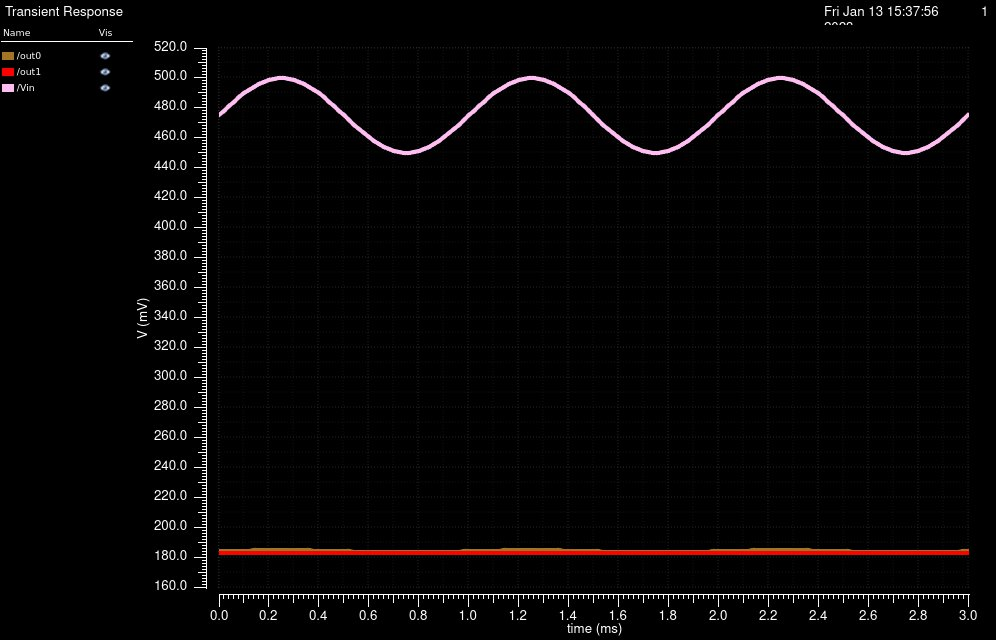

Values plotted in this chart, from the file beside it:
/out0 X, /out0 Y, /out1 X, /out1 Y, /Vin X, /Vin Y
0, 0.1838, 0, 0.1826, 0, 0.475
2e-05, 0.1839, 2e-05, 0.1826, 2e-05, 0.4781
4e-05, 0.184, 4e-05, 0.1826, 4e-05, 0.4812
6.000000000000001e-05, 0.184, 6.000000000000001e-05, 0.1826, 6.000000000000001e-05, 0.4842
8.000000000000001e-05, 0.1841, 8.000000000000001e-05, 0.1826, 8.000000000000001e-05, 0.487
0.0001, 0.1842, 0.0001, 0.1826, 0.0001, 0.4897
0.00012, 0.1843, 0.00012, 0.1826, 0.00012, 0.4921
0.00014, 0.1844, 0.00014, 0.1826, 0.00014, 0.4943
0.00016, 0.1845, 0.00016, 0.1826, 0.00016, 0.4961
0.00018, 0.1846, 0.00018, 0.1826, 0.00018, 0.4976
0.0002, 0.1846, 0.0002, 0.1826, 0.0002, 0.4988
0.00022, 0.1847, 0.00022, 0.1826, 0.00022, 0.4996
0.00024, 0.1847, 0.00024, 0.1826, 0.00024, 0.5
0.00026, 0.1847, 0.00026, 0.1826, 0.00026, 0.5
0.00028, 0.1847, 0.00028, 0.1826, 0.00028, 0.4996
0.0003, 0.1846, 0.0003, 0.1826, 0.0003, 0.4988
0.00032, 0.1846, 0.00032, 0.1826, 0.00032, 0.4976
0.00034, 0.1845, 0.00034, 0.1826, 0.00034, 0.4961
0.00036, 0.1844, 0.00036, 0.1826, 0.00036, 0.4943
0.00038, 0.1843, 0.00038, 0.1826, 0.00038, 0.4921
0.0004, 0.1842, 0.0004, 0.1826, 0.0004, 0.4897
0.00042, 0.1841, 0.00042, 0.1826, 0.00042, 0.487
0.00044, 0.184, 0.00044, 0.1826, 0.00044, 0.4842
0.00046, 0.184, 0.00046, 0.1826, 0.00046, 0.4812
0.00048, 0.1839, 0.00048, 0.1826, 0.00048, 0.4781
0.0005, 0.1838, 0.0005, 0.1826, 0.0005, 0.475
0.00052, 0.1837, 0.00052, 0.1826, 0.00052, 0.4719
0.00054, 0.1837, 0.00054, 0.1826, 0.00054, 0.4688
0.00056, 0.1836, 0.00056, 0.1826, 0.00056, 0.4658
0.00058, 0.1836, 0.00058, 0.1826, 0.00058, 0.463
0.0006, 0.1835, 0.0006, 0.1826, 0.0006, 0.4603
0.00062, 0.1835, 0.00062, 0.1826, 0.00062, 0.4579
0.00064, 0.1835, 0.00064, 0.1826, 0.00064, 0.4557
0.00066, 0.1834, 0.00066, 0.1826, 0.00066, 0.4539
0.00068, 0.1834, 0.00068, 0.1826, 0.00068, 0.4524
0.0007, 0.1834, 0.0007, 0.1826, 0.0007, 0.4512
0.00072, 0.1834, 0.00072, 0.1826, 0.00072, 0.4504
0.00074, 0.1834, 0.00074, 0.1826, 0.00074, 0.45
0.00076, 0.1834, 0.00076, 0.1826, 0.00076, 0.45
0.00078, 0.1834, 0.00078, 0.1826, 0.00078, 0.4504
0.0008, 0.1834, 0.0008, 0.1826, 0.0008, 0.4512
0.00082, 0.1834, 0.00082, 0.1826, 0.00082, 0.4524
0.00084, 0.1834, 0.00084, 0.1826, 0.00084, 0.4539
0.00086, 0.1835, 0.00086, 0.1826, 0.00086, 0.4557
0.00088, 0.1835, 0.00088, 0.1826, 0.00088, 0.4579
0.0009, 0.1835, 0.0009, 0.1826, 0.0009, 0.4603
0.00092, 0.1836, 0.00092, 0.1826, 0.00092, 0.463
0.00094, 0.1836, 0.00094, 0.1826, 0.00094, 0.4658
0.00096, 0.1837, 0.00096, 0.1826, 0.00096, 0.4688
0.00098, 0.1837, 0.00098, 0.1826, 0.00098, 0.4719
0.001, 0.1838, 0.001, 0.1826, 0.001, 0.475
0.00102, 0.1839, 0.00102, 0.1826, 0.00102, 0.4781
0.00104, 0.184, 0.00104, 0.1826, 0.00104, 0.4812
0.00106, 0.184, 0.00106, 0.1826, 0.00106, 0.4842
0.00108, 0.1841, 0.00108, 0.1826, 0.00108, 0.487
0.0011, 0.1842, 0.0011, 0.1826, 0.0011, 0.4897
0.00112, 0.1843, 0.00112, 0.1826, 0.00112, 0.4921
0.00114, 0.1844, 0.00114, 0.1826, 0.00114, 0.4943
0.00116, 0.1845, 0.00116, 0.1826, 0.00116, 0.4961
0.00118, 0.1846, 0.00118, 0.1826, 0.00118, 0.4976
... 91 more rows
